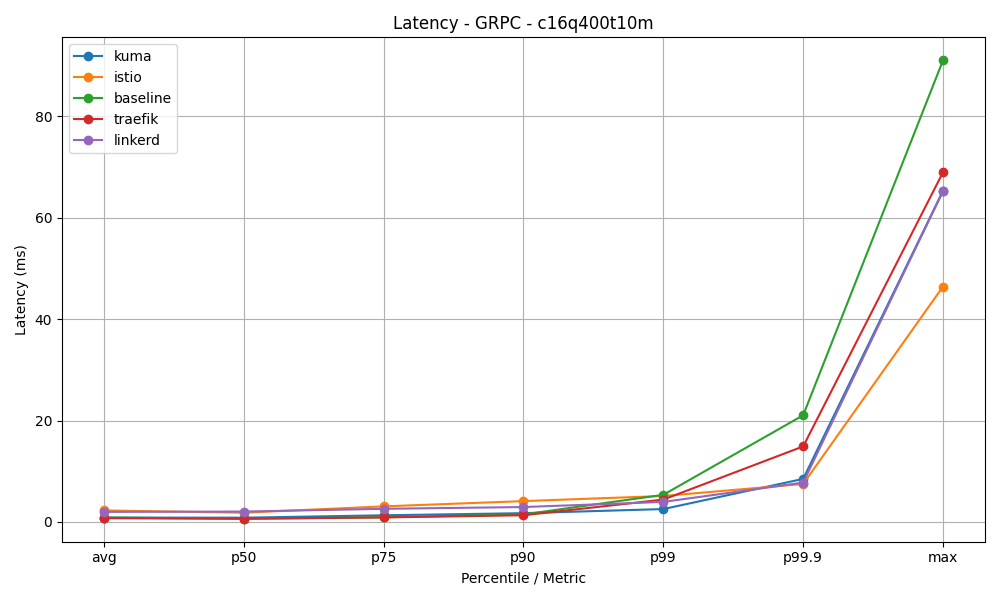

Data behind this chart, as committed beside it:
mesh, avg, p50, p75, p90, p99, p99.9, max
kuma, 0.86, 0.84, 1.31, 1.73, 2.54, 8.49, 65.36
istio, 2.27, 1.82, 3.07, 4.11, 5.12, 7.49, 46.45
baseline, 0.86, 0.64, 0.92, 1.48, 5.35, 21.05, 91.09
traefik, 0.74, 0.62, 0.89, 1.32, 4.41, 14.9, 69.0
linkerd, 1.98, 2.05, 2.59, 2.94, 3.95, 7.76, 65.27
